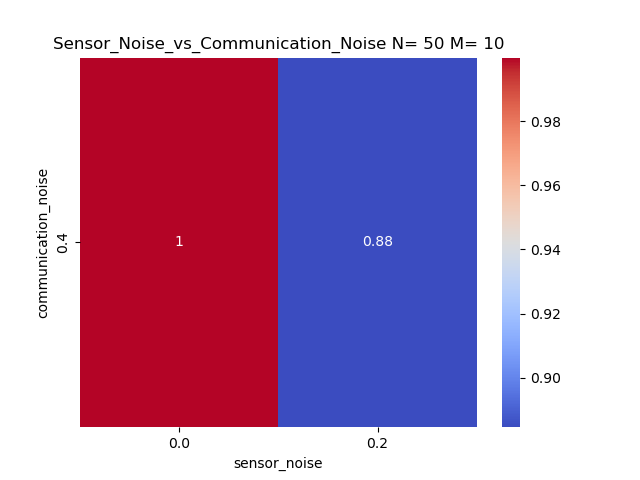

Data behind this chart, as committed beside it:
communication_noise, 0.0, 0.2
0.4, 0.9998, 0.8846
